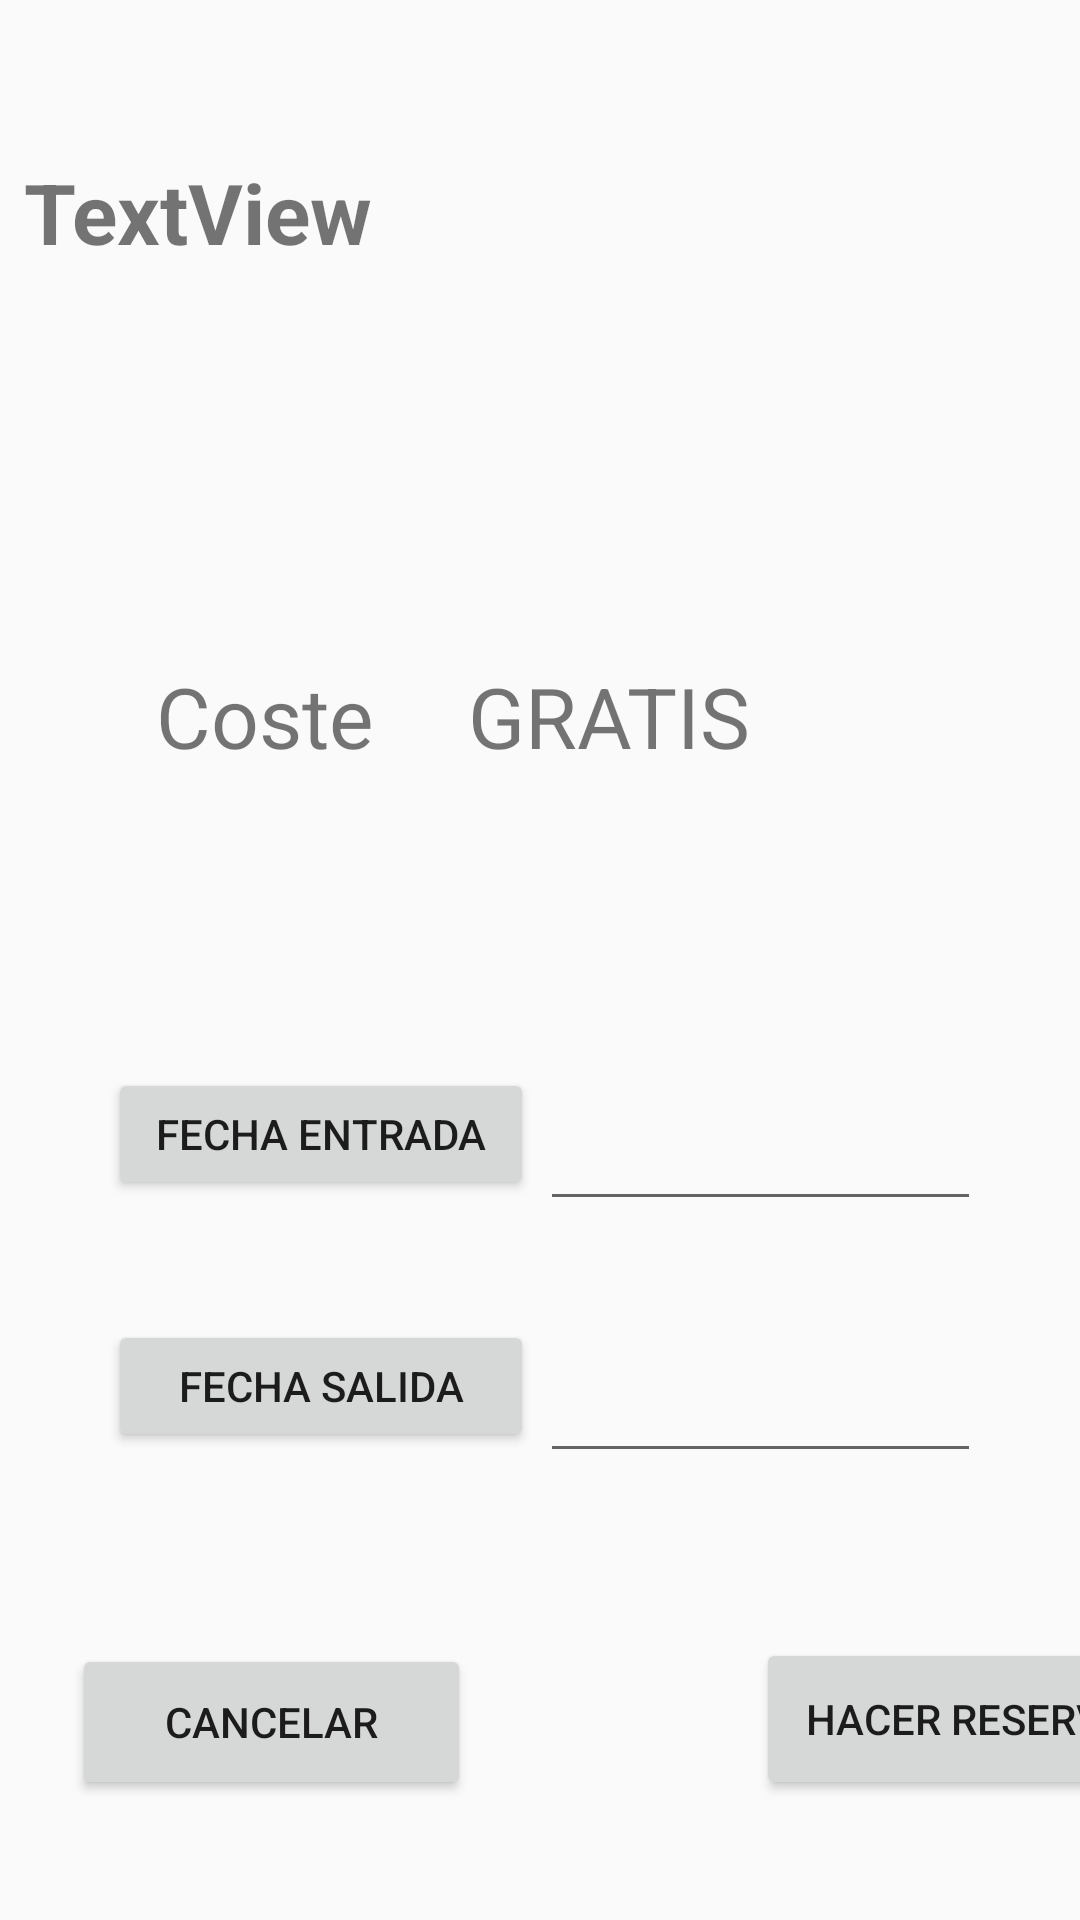

This screen was rendered from an Android layout file. Write that file and the resources it references.
<!-- AndroidManifest.xml: application theme AppTheme -->
<!-- res/layout/activity_reserva.xml -->
<?xml version="1.0" encoding="utf-8"?>
<androidx.constraintlayout.widget.ConstraintLayout xmlns:android="http://schemas.android.com/apk/res/android"
    xmlns:app="http://schemas.android.com/apk/res-auto"
    xmlns:tools="http://schemas.android.com/tools"
    android:layout_width="match_parent"
    android:layout_height="match_parent"
    tools:context=".Reserva">

    <Button
        android:id="@+id/fecha"
        android:layout_width="142dp"
        android:layout_height="44dp"
        android:layout_marginStart="36dp"
        android:layout_marginTop="440dp"
        android:onClick="abrirCalendar2"
        android:text="@string/fecha_salida"
        app:layout_constraintStart_toStartOf="parent"
        app:layout_constraintTop_toTopOf="parent" />

    <EditText
        android:id="@+id/etFecha2"
        android:layout_width="147dp"
        android:layout_height="51dp"
        android:layout_marginStart="180dp"
        android:layout_marginTop="440dp"
        android:ems="10"
        android:inputType="textPersonName"
        app:layout_constraintStart_toStartOf="parent"
        app:layout_constraintTop_toTopOf="parent" />

    <Button
        android:id="@+id/button2"
        android:layout_width="141dp"
        android:layout_height="54dp"
        android:layout_marginStart="252dp"
        android:layout_marginBottom="40dp"
        android:text="@string/hacer_reserva"
        app:layout_constraintBottom_toBottomOf="parent"
        app:layout_constraintStart_toStartOf="parent" />

    <Button
        android:id="@+id/button"
        android:layout_width="133dp"
        android:layout_height="52dp"
        android:layout_marginStart="24dp"
        android:layout_marginBottom="40dp"
        android:text="Cancelar"
        app:layout_constraintBottom_toBottomOf="parent"
        app:layout_constraintStart_toStartOf="parent" />

    <Button
        android:id="@+id/Fecha"
        android:layout_width="142dp"
        android:layout_height="44dp"
        android:layout_marginStart="36dp"
        android:layout_marginTop="356dp"
        android:onClick="abrirCalendar"
        android:text="@string/fecha"
        app:layout_constraintStart_toStartOf="parent"
        app:layout_constraintTop_toTopOf="parent" />

    <EditText
        android:id="@+id/etFecha"
        android:layout_width="147dp"
        android:layout_height="51dp"
        android:layout_marginStart="180dp"
        android:layout_marginTop="356dp"
        android:ems="10"
        android:inputType="textPersonName"
        app:layout_constraintStart_toStartOf="parent"
        app:layout_constraintTop_toTopOf="parent" />

    <TextView
        android:id="@+id/txtPrecio"
        android:layout_width="177dp"
        android:layout_height="52dp"
        android:layout_marginStart="156dp"
        android:layout_marginTop="220dp"
        android:text="GRATIS"
        android:textSize="28sp"
        app:layout_constraintStart_toStartOf="parent"
        app:layout_constraintTop_toTopOf="parent" />

    <TextView
        android:id="@+id/txtPrice"
        android:layout_width="105dp"
        android:layout_height="43dp"
        android:layout_marginStart="52dp"
        android:layout_marginTop="220dp"
        android:text="Coste"
        android:textSize="28sp"
        app:layout_constraintStart_toStartOf="parent"
        app:layout_constraintTop_toTopOf="parent" />

    <TextView
        android:id="@+id/txtNombre"
        android:layout_width="391dp"
        android:layout_height="68dp"
        android:layout_marginStart="8dp"
        android:layout_marginTop="52dp"
        android:text="TextView"
        android:textSize="28sp"
        android:textStyle="bold"
        app:layout_constraintStart_toStartOf="parent"
        app:layout_constraintTop_toTopOf="parent" />

</androidx.constraintlayout.widget.ConstraintLayout>
<!-- resources referenced by this layout -->
<resources>
  <string name="fecha">Fecha entrada</string>
  <string name="fecha_salida">Fecha salida</string>
  <string name="hacer_reserva">Hacer reserva</string>
  <style name="AppTheme" parent="Theme.AppCompat.Light.DarkActionBar">
          
          <item name="colorPrimary">@color/colorPrimary</item>
          <item name="colorPrimaryDark">@color/colorPrimaryDark</item>
          <item name="colorAccent">@color/colorAccent</item>
      </style>
  <color name="colorPrimary">#008577</color>
  <color name="colorPrimaryDark">#00574B</color>
  <color name="colorAccent">#D81B60</color>
</resources>
